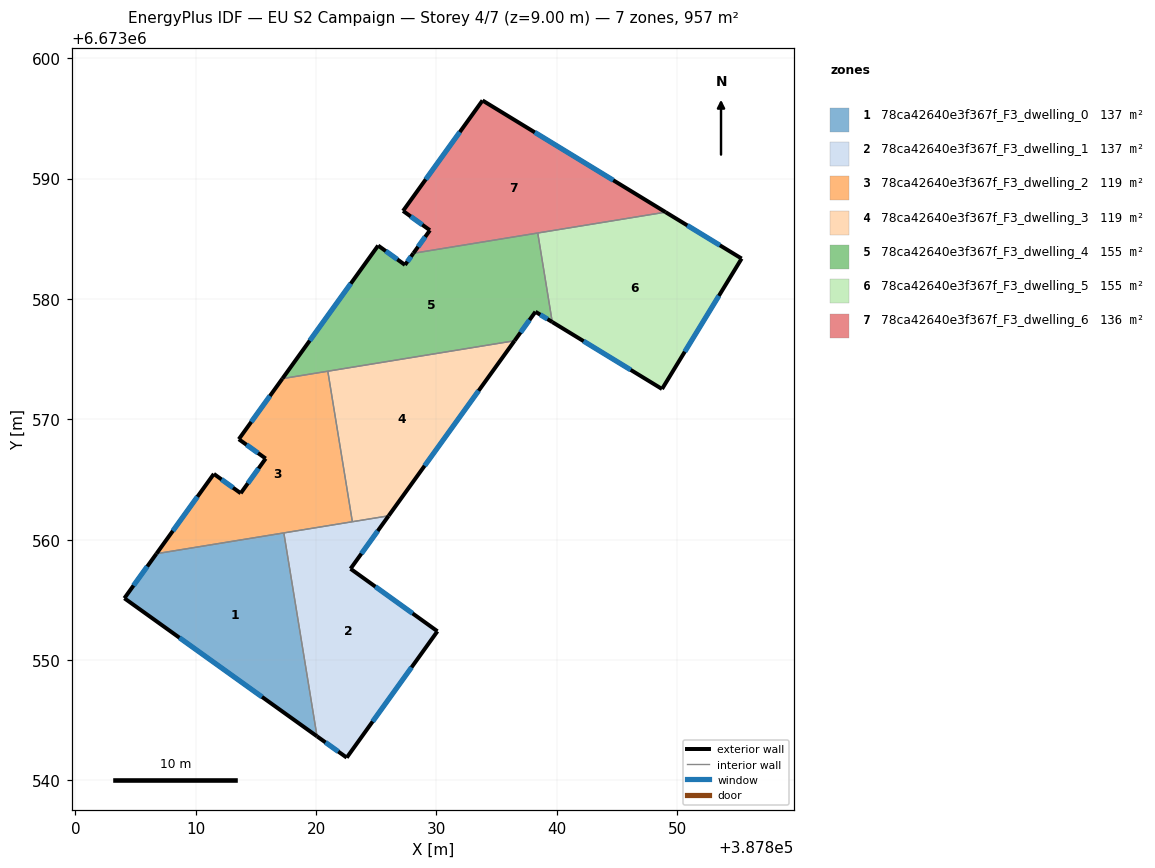
=== STOREY PLAN SPEC (per zone: floor XY polygon, exterior-wall plan segments, windows/doors) ===
zone 1: 78ca42640e3f367f_F3_dwelling_0  (136.8 m²)
  floor: (387817.32, 6673560.56) (387820.08, 6673543.66) (387804.07, 6673555.13) (387806.74, 6673558.83)
  exterior wall: (387806.74, 6673558.83) – (387804.07, 6673555.13)  [4.6 m]
    window: (387805.97, 6673557.78) – (387804.83, 6673556.19)  [2.5 m²]
  exterior wall: (387804.07, 6673555.13) – (387820.08, 6673543.66)  [19.7 m]
    window: (387808.65, 6673551.85) – (387815.51, 6673546.94)  [10.9 m²]
  interior walls: 2
zone 2: 78ca42640e3f367f_F3_dwelling_1  (136.8 m²)
  floor: (387826.03, 6673561.98) (387822.86, 6673557.58) (387830.09, 6673552.39) (387822.55, 6673541.89) (387820.08, 6673543.66) (387817.32, 6673560.56)
  exterior wall: (387822.86, 6673557.58) – (387826.03, 6673561.98)  [5.4 m]
    window: (387823.77, 6673558.84) – (387825.12, 6673560.73)  [3.0 m²]
  exterior wall: (387830.09, 6673552.39) – (387822.86, 6673557.58)  [8.9 m]
    window: (387828.02, 6673553.87) – (387824.93, 6673556.10)  [4.9 m²]
  exterior wall: (387822.55, 6673541.89) – (387830.09, 6673552.39)  [12.9 m]
    window: (387824.70, 6673544.89) – (387827.93, 6673549.39)  [7.1 m²]
  exterior wall: (387820.08, 6673543.66) – (387822.55, 6673541.89)  [3.0 m]
    window: (387820.79, 6673543.15) – (387821.84, 6673542.40)  [1.7 m²]
  interior walls: 3
zone 3: 78ca42640e3f367f_F3_dwelling_2  (119.0 m²)
  floor: (387820.98, 6673574.00) (387823.02, 6673561.49) (387806.74, 6673558.83) (387811.51, 6673565.46) (387813.74, 6673563.86) (387815.81, 6673566.74) (387813.58, 6673568.35) (387817.20, 6673573.38)
  exterior wall: (387811.51, 6673565.46) – (387806.74, 6673558.83)  [8.2 m]
    window: (387810.14, 6673563.57) – (387808.10, 6673560.73)  [4.5 m²]
  exterior wall: (387813.74, 6673563.86) – (387811.51, 6673565.46)  [2.8 m]
    window: (387813.10, 6673564.32) – (387812.14, 6673565.01)  [1.5 m²]
  exterior wall: (387815.81, 6673566.74) – (387813.74, 6673563.86)  [3.6 m]
    window: (387815.22, 6673565.92) – (387814.33, 6673564.68)  [2.0 m²]
  exterior wall: (387813.58, 6673568.35) – (387815.81, 6673566.74)  [2.8 m]
    window: (387814.22, 6673567.89) – (387815.18, 6673567.20)  [1.5 m²]
  exterior wall: (387817.20, 6673573.38) – (387813.58, 6673568.35)  [6.2 m]
    window: (387816.17, 6673571.94) – (387814.62, 6673569.79)  [3.4 m²]
  interior walls: 4
zone 4: 78ca42640e3f367f_F3_dwelling_3  (119.0 m²)
  floor: (387836.50, 6673576.53) (387826.03, 6673561.98) (387823.02, 6673561.49) (387820.98, 6673574.00)
  exterior wall: (387826.03, 6673561.98) – (387836.50, 6673576.53)  [17.9 m]
    window: (387829.02, 6673566.14) – (387833.51, 6673572.37)  [9.9 m²]
  interior walls: 3
zone 5: 78ca42640e3f367f_F3_dwelling_4  (155.2 m²)
  floor: (387838.42, 6673585.48) (387839.63, 6673578.08) (387838.23, 6673578.94) (387836.50, 6673576.53) (387817.20, 6673573.38) (387825.16, 6673584.44) (387827.39, 6673582.83) (387828.08, 6673583.80)
  exterior wall: (387838.23, 6673578.94) – (387839.63, 6673578.08)  [1.6 m]
    window: (387838.63, 6673578.69) – (387839.23, 6673578.33)  [0.9 m²]
  exterior wall: (387836.50, 6673576.53) – (387838.23, 6673578.94)  [3.0 m]
    window: (387836.99, 6673577.22) – (387837.73, 6673578.25)  [1.6 m²]
  exterior wall: (387825.16, 6673584.44) – (387817.20, 6673573.38)  [13.6 m]
    window: (387822.88, 6673581.28) – (387819.48, 6673576.54)  [7.5 m²]
  exterior wall: (387827.39, 6673582.83) – (387825.16, 6673584.44)  [2.8 m]
    window: (387826.75, 6673583.29) – (387825.79, 6673583.98)  [1.5 m²]
  exterior wall: (387828.08, 6673583.80) – (387827.39, 6673582.83)  [1.2 m]
    window: (387827.89, 6673583.52) – (387827.59, 6673583.11)  [0.7 m²]
  interior walls: 4
zone 6: 78ca42640e3f367f_F3_dwelling_5  (155.2 m²)
  floor: (387855.36, 6673583.36) (387848.75, 6673572.52) (387839.63, 6673578.08) (387838.42, 6673585.48) (387849.04, 6673587.21)
  exterior wall: (387848.75, 6673572.52) – (387855.36, 6673583.36)  [12.7 m]
    window: (387850.64, 6673575.62) – (387853.47, 6673580.26)  [7.0 m²]
  exterior wall: (387839.63, 6673578.08) – (387848.75, 6673572.52)  [10.7 m]
    window: (387842.23, 6673576.50) – (387846.14, 6673574.11)  [5.9 m²]
  exterior wall: (387855.36, 6673583.36) – (387849.04, 6673587.21)  [7.4 m]
    window: (387853.56, 6673584.46) – (387850.85, 6673586.11)  [4.1 m²]
  interior walls: 2
zone 7: 78ca42640e3f367f_F3_dwelling_6  (135.6 m²)
  floor: (387849.04, 6673587.21) (387828.08, 6673583.80) (387829.46, 6673585.71) (387827.23, 6673587.32) (387833.83, 6673596.50)
  exterior wall: (387849.04, 6673587.21) – (387833.83, 6673596.50)  [17.8 m]
    window: (387844.70, 6673589.87) – (387838.18, 6673593.84)  [9.8 m²]
  exterior wall: (387829.46, 6673585.71) – (387828.08, 6673583.80)  [2.4 m]
    window: (387829.07, 6673585.16) – (387828.48, 6673584.34)  [1.3 m²]
  exterior wall: (387827.23, 6673587.32) – (387829.46, 6673585.71)  [2.8 m]
    window: (387827.87, 6673586.86) – (387828.82, 6673586.17)  [1.5 m²]
  exterior wall: (387833.83, 6673596.50) – (387827.23, 6673587.32)  [11.3 m]
    window: (387831.95, 6673593.87) – (387829.11, 6673589.94)  [6.2 m²]
  interior walls: 2

=== DERIVED (storey summary) ===
Building: EU S2 Campaign
Storey: 4 of 7  (floor level z = 9.00 m)
Storey gross floor area: 957.4 m²
Zones on this storey: 7
  - 78ca42640e3f367f_F3_dwelling_0: floor 136.8 m²; exterior wall 24.3 m (72.8 m²); 2 window(s) 13.4 m²; WWR 18.4%
  - 78ca42640e3f367f_F3_dwelling_1: floor 136.8 m²; exterior wall 30.3 m (90.8 m²); 4 window(s) 16.7 m²; WWR 18.4%
  - 78ca42640e3f367f_F3_dwelling_2: floor 119.0 m²; exterior wall 23.4 m (70.3 m²); 5 window(s) 12.9 m²; WWR 18.4%
  - 78ca42640e3f367f_F3_dwelling_3: floor 119.0 m²; exterior wall 17.9 m (53.8 m²); 1 window(s) 9.9 m²; WWR 18.4%
  - 78ca42640e3f367f_F3_dwelling_4: floor 155.2 m²; exterior wall 22.2 m (66.5 m²); 5 window(s) 12.2 m²; WWR 18.4%
  - 78ca42640e3f367f_F3_dwelling_5: floor 155.2 m²; exterior wall 30.8 m (92.4 m²); 3 window(s) 17.0 m²; WWR 18.4%
  - 78ca42640e3f367f_F3_dwelling_6: floor 135.6 m²; exterior wall 34.2 m (102.7 m²); 4 window(s) 18.9 m²; WWR 18.4%
Zone adjacency (shared interzone walls):
  - 78ca42640e3f367f_F3_dwelling_0 ↔ 78ca42640e3f367f_F3_dwelling_1
  - 78ca42640e3f367f_F3_dwelling_0 ↔ 78ca42640e3f367f_F3_dwelling_2
  - 78ca42640e3f367f_F3_dwelling_1 ↔ 78ca42640e3f367f_F3_dwelling_2
  - 78ca42640e3f367f_F3_dwelling_1 ↔ 78ca42640e3f367f_F3_dwelling_3
  - 78ca42640e3f367f_F3_dwelling_2 ↔ 78ca42640e3f367f_F3_dwelling_3
  - 78ca42640e3f367f_F3_dwelling_2 ↔ 78ca42640e3f367f_F3_dwelling_4
  - 78ca42640e3f367f_F3_dwelling_3 ↔ 78ca42640e3f367f_F3_dwelling_4
  - 78ca42640e3f367f_F3_dwelling_4 ↔ 78ca42640e3f367f_F3_dwelling_5
  - 78ca42640e3f367f_F3_dwelling_4 ↔ 78ca42640e3f367f_F3_dwelling_6
  - 78ca42640e3f367f_F3_dwelling_5 ↔ 78ca42640e3f367f_F3_dwelling_6